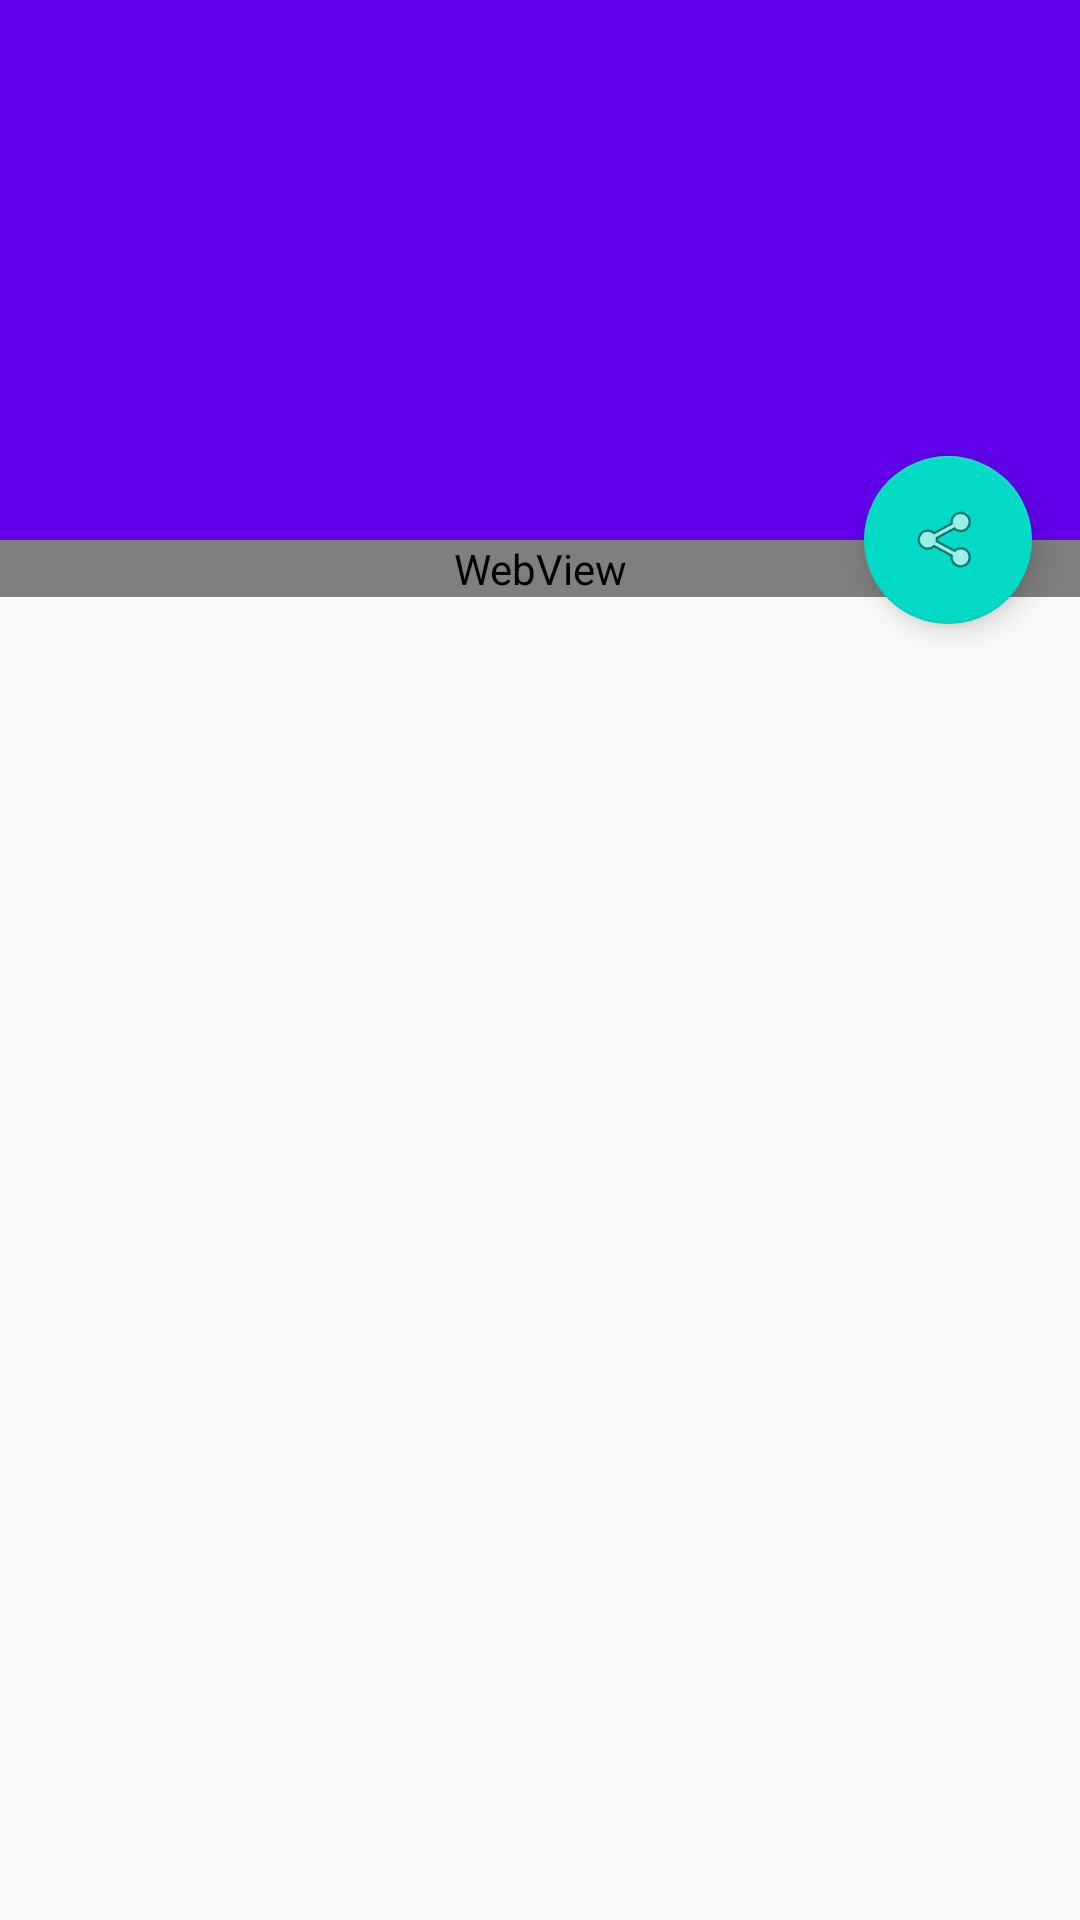

Write the Android layout XML for this screen, with the resource values it uses.
<!-- AndroidManifest.xml: activity theme AppTheme.NoActionBar -->
<!-- res/layout/activity_news_detail.xml -->
<?xml version="1.0" encoding="utf-8"?>
<android.support.design.widget.CoordinatorLayout xmlns:android="http://schemas.android.com/apk/res/android"
    xmlns:app="http://schemas.android.com/apk/res-auto"
    xmlns:tools="http://schemas.android.com/tools"
    android:layout_width="match_parent"
    android:layout_height="match_parent"
    android:fitsSystemWindows="true"
    tools:context="me.chunsheng.newsdetail.NewsDetailActivity">

    <android.support.design.widget.AppBarLayout
        android:id="@+id/app_bar"
        android:layout_width="match_parent"
        android:layout_height="@dimen/app_bar_height"
        android:fitsSystemWindows="true"
        android:theme="@style/AppTheme.AppBarOverlay">

        <android.support.design.widget.CollapsingToolbarLayout
            android:id="@+id/toolbar_layout"
            android:layout_width="match_parent"
            android:layout_height="match_parent"
            android:fitsSystemWindows="true"
            app:contentScrim="?attr/colorPrimary"
            app:layout_scrollFlags="scroll|exitUntilCollapsed">

            <android.support.v7.widget.Toolbar
                android:id="@+id/toolbar"
                android:layout_width="match_parent"
                android:layout_height="?attr/actionBarSize"
                app:layout_collapseMode="pin"
                app:popupTheme="@style/AppTheme.PopupOverlay" />

        </android.support.design.widget.CollapsingToolbarLayout>
    </android.support.design.widget.AppBarLayout>

    <include layout="@layout/content_news_detail" />

    <android.support.design.widget.FloatingActionButton
        android:id="@+id/fab"
        android:layout_width="wrap_content"
        android:layout_height="wrap_content"
        android:layout_margin="@dimen/fab_margin"
        android:src="@android:drawable/ic_menu_share"
        app:layout_anchor="@id/app_bar"
        app:layout_anchorGravity="bottom|end" />

</android.support.design.widget.CoordinatorLayout>
<!-- res/layout/content_news_detail.xml (included above) -->
<?xml version="1.0" encoding="utf-8"?>
<android.support.v4.widget.NestedScrollView xmlns:android="http://schemas.android.com/apk/res/android"
    xmlns:app="http://schemas.android.com/apk/res-auto"
    xmlns:tools="http://schemas.android.com/tools"
    android:id="@+id/nestedScrollview"
    android:layout_width="match_parent"
    android:layout_height="match_parent"
    app:layout_behavior="@string/appbar_scrolling_view_behavior"
    tools:context="me.chunsheng.newsdetail.NewsDetailActivity"
    tools:showIn="@layout/activity_news_detail">

    <WebView
        android:id="@+id/webview"
        android:layout_width="match_parent"
        android:layout_height="match_parent"></WebView>

</android.support.v4.widget.NestedScrollView>
<!-- resources referenced by this layout -->
<resources>
  <dimen name="app_bar_height">180dp</dimen>
  <dimen name="fab_margin">16dp</dimen>
  <style name="AppTheme.AppBarOverlay" parent="ThemeOverlay.AppCompat.Dark.ActionBar" />
  <style name="AppTheme.PopupOverlay" parent="ThemeOverlay.AppCompat.Light" />
  <style name="AppTheme.NoActionBar">
          <item name="windowActionBar">false</item>
          <item name="windowNoTitle">true</item>
      </style>
</resources>
